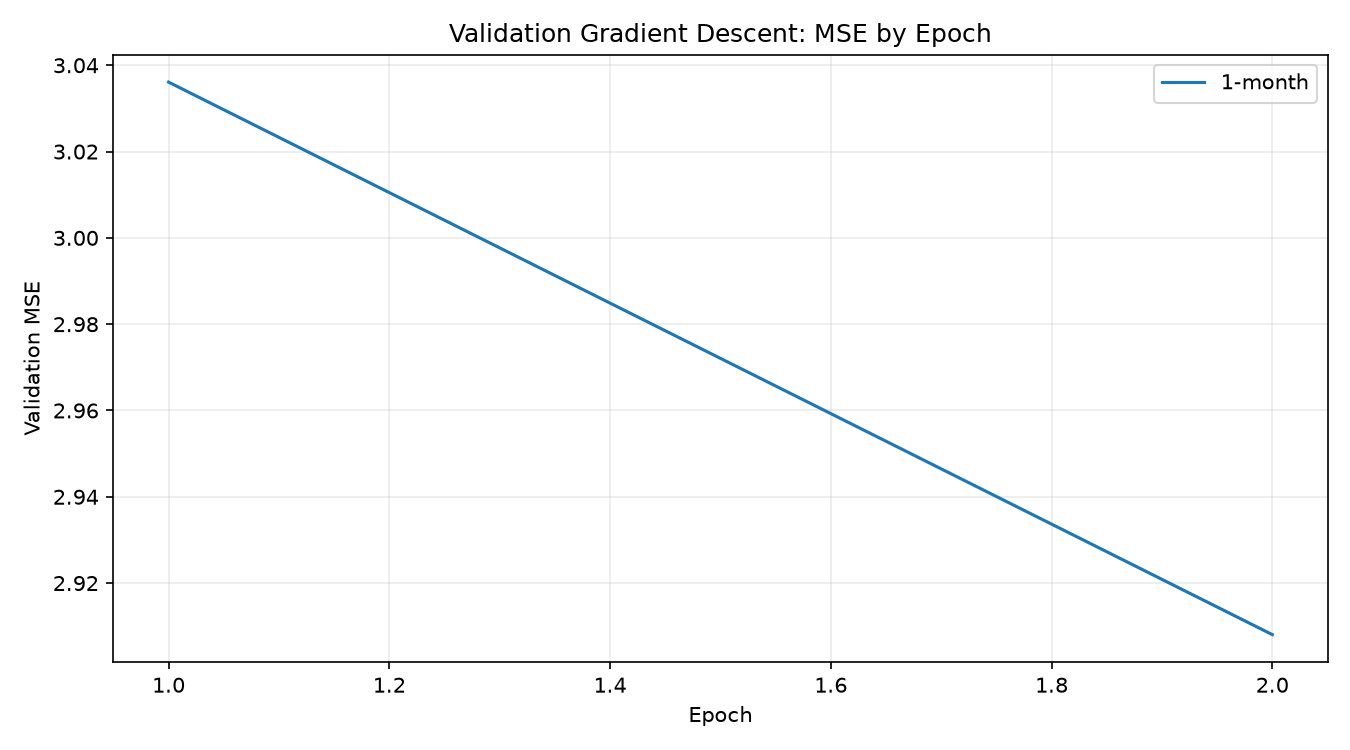

The data file committed next to this chart (first rows):
epoch, validation_mse, forecast_horizon_months
1.0, 3.036, 1
2.0, 2.908, 1
